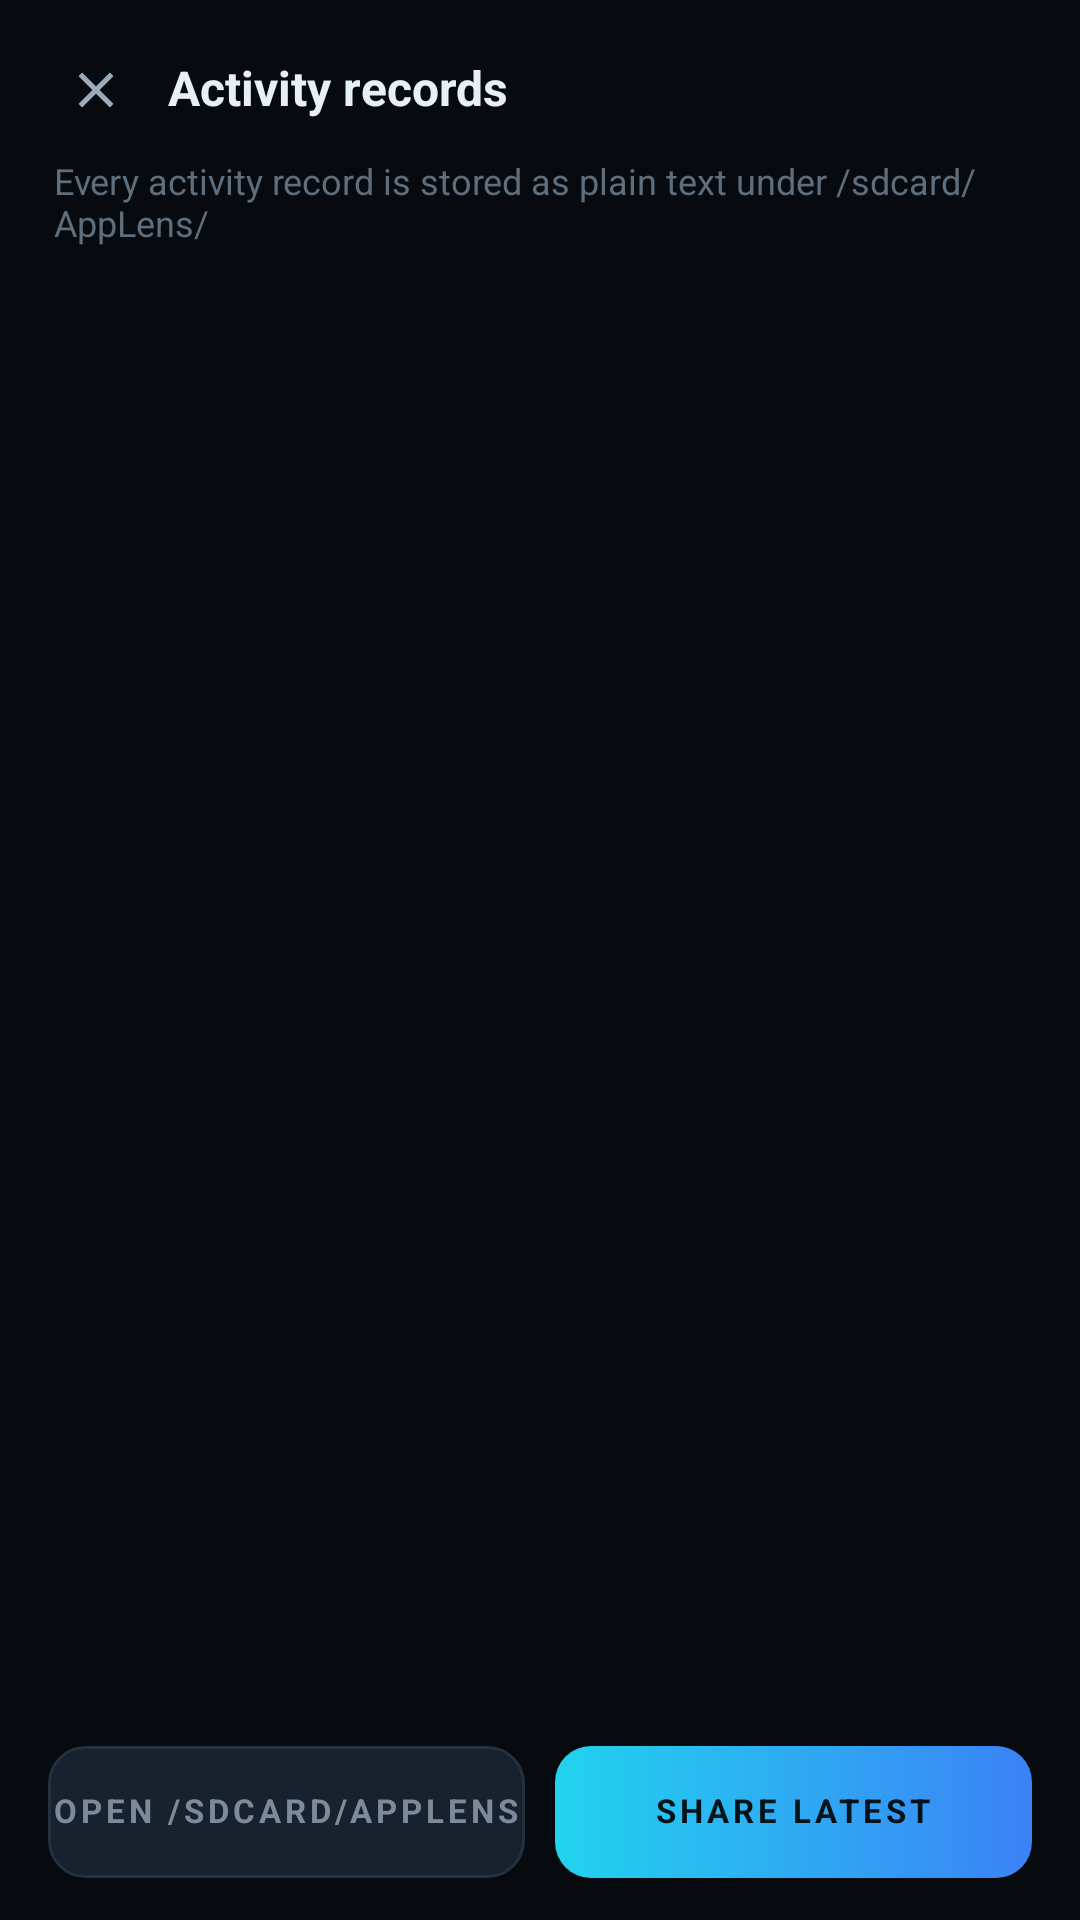

Produce the Android XML layout that renders to this screen, including the resource entries it uses.
<!-- AndroidManifest.xml: application theme AppTheme -->
<!-- res/layout/activity_logs.xml -->
<?xml version="1.0" encoding="utf-8"?>
<LinearLayout xmlns:android="http://schemas.android.com/apk/res/android"
    android:layout_width="match_parent"
    android:layout_height="match_parent"
    android:orientation="vertical"
    android:background="@color/bg"
    android:fitsSystemWindows="true">

    <LinearLayout
        android:layout_width="match_parent"
        android:layout_height="wrap_content"
        android:orientation="horizontal"
        android:gravity="center_vertical"
        android:paddingStart="12dp"
        android:paddingEnd="16dp"
        android:paddingTop="10dp"
        android:paddingBottom="4dp">

        <ImageView
            android:id="@+id/backButton"
            android:layout_width="40dp"
            android:layout_height="40dp"
            android:padding="10dp"
            android:src="@drawable/ic_close"
            android:contentDescription="@string/back"
            android:clickable="true"
            android:focusable="true" />

        <TextView
            style="@style/T.headline"
            android:layout_width="0dp"
            android:layout_height="wrap_content"
            android:layout_weight="1"
            android:layout_marginStart="4dp"
            android:text="Activity records" />
    </LinearLayout>

    <TextView
        style="@style/T.small"
        android:layout_width="match_parent"
        android:layout_height="wrap_content"
        android:paddingStart="18dp"
        android:paddingEnd="18dp"
        android:paddingBottom="8dp"
        android:text="Every activity record is stored as plain text under /sdcard/AppLens/" />

    <LinearLayout
        android:id="@+id/fileList"
        android:layout_width="match_parent"
        android:layout_height="0dp"
        android:layout_weight="1"
        android:orientation="vertical"
        android:paddingStart="14dp"
        android:paddingEnd="14dp" />

    <LinearLayout
        android:layout_width="match_parent"
        android:layout_height="wrap_content"
        android:orientation="horizontal"
        android:paddingStart="16dp"
        android:paddingEnd="16dp"
        android:paddingTop="8dp"
        android:paddingBottom="14dp">

        <TextView
            android:id="@+id/openFolder"
            style="@style/T.label"
            android:layout_width="0dp"
            android:layout_height="44dp"
            android:layout_weight="1"
            android:gravity="center"
            android:background="@drawable/bg_button_ghost"
            android:clickable="true"
            android:focusable="true"
            android:text="OPEN /sdcard/AppLens" />

        <TextView
            android:id="@+id/shareLatest"
            style="@style/T.label"
            android:layout_width="0dp"
            android:layout_height="44dp"
            android:layout_weight="1"
            android:layout_marginStart="10dp"
            android:gravity="center"
            android:background="@drawable/bg_button_primary"
            android:textColor="@color/text_on_primary"
            android:clickable="true"
            android:focusable="true"
            android:text="SHARE LATEST" />
    </LinearLayout>
</LinearLayout>
<!-- resources referenced by this layout -->
<resources>
  <color name="bg">#FF070B10</color>
  <color name="text_on_primary">#FF04121A</color>
  <!-- drawable bg_button_ghost (drawable) -->
  <?xml version="1.0" encoding="utf-8"?>
  <shape xmlns:android="http://schemas.android.com/apk/res/android" android:shape="rectangle">
      <solid android:color="@color/surface_alt" />
      <corners android:radius="12dp" />
      <stroke android:width="1dp" android:color="@color/stroke" />
  </shape>
  <!-- drawable bg_button_primary (drawable) -->
  <?xml version="1.0" encoding="utf-8"?>
  <shape xmlns:android="http://schemas.android.com/apk/res/android" android:shape="rectangle">
      <gradient
          android:angle="0"
          android:startColor="#FF22D3EE"
          android:endColor="#FF3B82F6" />
      <corners android:radius="12dp" />
  </shape>
  <!-- drawable ic_close (drawable) -->
  <?xml version="1.0" encoding="utf-8"?>
  <vector xmlns:android="http://schemas.android.com/apk/res/android"
      android:width="24dp"
      android:height="24dp"
      android:viewportWidth="24"
      android:viewportHeight="24"
      android:tint="@color/text_dim">
      <path
          android:fillColor="#FFFFFFFF"
          android:pathData="M19,6.41L17.59,5 12,10.59 6.41,5 5,6.41 10.59,12 5,17.59 6.41,19 12,13.41 17.59,19 19,17.59 13.41,12z" />
  </vector>
  <string name="back">Back</string>
  <style name="T.headline">
          <item name="android:textSize">@dimen/text_headline</item>
          <item name="android:textStyle">bold</item>
          <item name="android:textColor">@color/text</item>
      </style>
  <style name="T.label">
          <item name="android:textSize">@dimen/text_tiny</item>
          <item name="android:textColor">@color/muted</item>
          <item name="android:textAllCaps">true</item>
          <item name="android:letterSpacing">0.12</item>
          <item name="android:textStyle">bold</item>
      </style>
  <style name="T.small">
          <item name="android:textSize">@dimen/text_small</item>
          <item name="android:textColor">@color/text_faint</item>
      </style>
  <style name="AppTheme" parent="@android:style/Theme.Material.NoActionBar">
          <item name="android:colorPrimary">@color/accent</item>
          <item name="android:colorPrimaryDark">@color/bg</item>
          <item name="android:colorAccent">@color/accent</item>
          <item name="android:windowBackground">@color/bg</item>
          <item name="android:colorBackground">@color/bg</item>
          <item name="android:statusBarColor">@color/bg_elevated</item>
          <item name="android:navigationBarColor">@color/bg</item>
          <item name="android:textColorPrimary">@color/text</item>
          <item name="android:textColorSecondary">@color/text_dim</item>
          <item name="android:textColorHint">@color/text_faint</item>
          <item name="android:windowLightStatusBar">false</item>
          <item name="android:windowActionBar">false</item>
          <item name="android:windowNoTitle">true</item>
          <item name="android:windowDisablePreview">false</item>
      </style>
  <color name="surface_alt">#FF18222E</color>
  <color name="stroke">#FF22303F</color>
  <color name="text_dim">#FF9AAAB9</color>
  <dimen name="text_headline">16sp</dimen>
  <color name="text">#FFE8F0F7</color>
  <dimen name="text_tiny">11sp</dimen>
  <color name="muted">#FF7C8B9B</color>
  <dimen name="text_small">12sp</dimen>
  <color name="text_faint">#FF5F6E7D</color>
  <color name="accent">#FF22D3EE</color>
  <color name="bg_elevated">#FF0D131B</color>
</resources>
